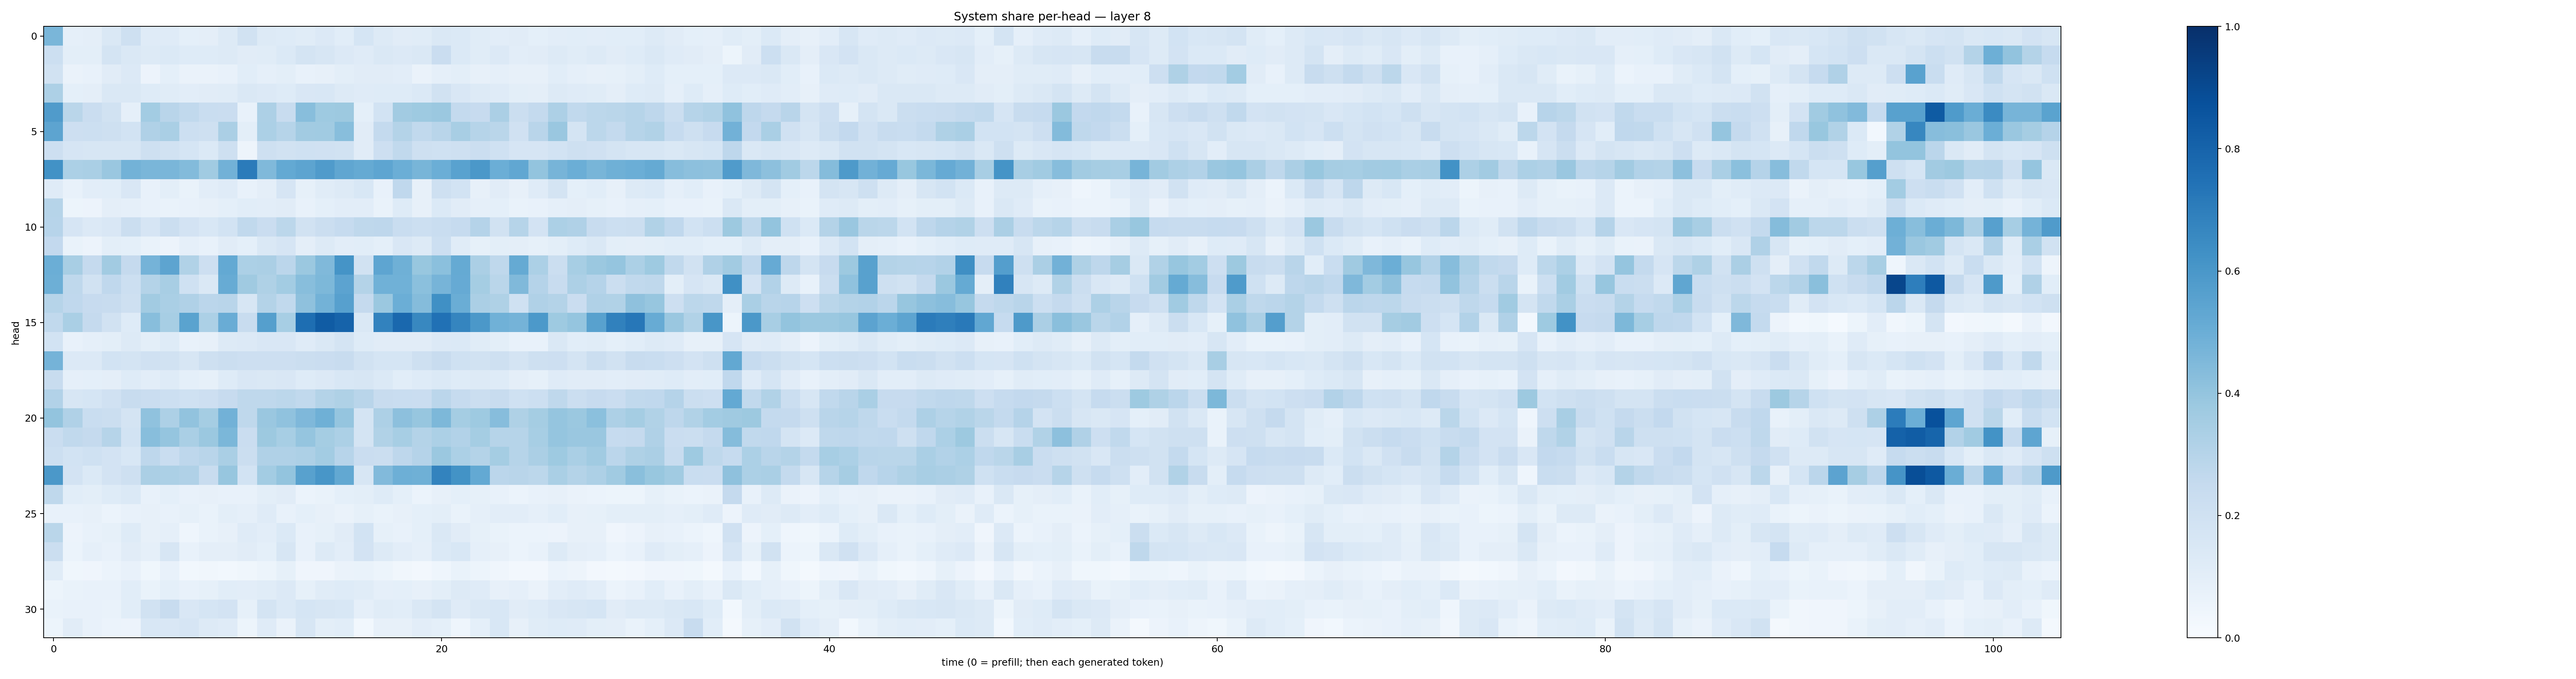

Values plotted in this chart, from the file beside it:
0.4609546, 0.08983823, 0.09716109, 0.1463388, 0.20314623, 0.12012245, 0.11912411, 0.09349268, 0.09606192, 0.12686665, 0.18778685, 0.12815207, 0.12148115, 0.11695098, 0.13443749, 0.109353684, 0.16905098, 0.13129362, 0.110169895, 0.11688552, 0.14771031, 0.13699915, 0.11557401, 0.10373258
0.2171, 0.09797, 0.1013, 0.1738, 0.1479, 0.1272, 0.1406, 0.1242, 0.1216, 0.1272, 0.1102, 0.1158, 0.1378, 0.1738, 0.1611, 0.1342, 0.1207, 0.1463, 0.1339, 0.1408, 0.228, 0.1386, 0.1165, 0.1344
0.1923, 0.06512, 0.07137, 0.1118, 0.1357, 0.05849, 0.09048, 0.06638, 0.06257, 0.07379, 0.1082, 0.08652, 0.09853, 0.0736, 0.08196, 0.09943, 0.112, 0.1109, 0.1026, 0.06622, 0.0887, 0.09883, 0.07999, 0.08729
0.3272, 0.09354, 0.09709, 0.1413, 0.1455, 0.1211, 0.1143, 0.104, 0.1123, 0.1162, 0.1436, 0.1336, 0.1229, 0.1499, 0.1539, 0.1307, 0.1179, 0.1243, 0.123, 0.138, 0.19, 0.1489, 0.1272, 0.1173
0.5811, 0.2858, 0.2288, 0.1938, 0.08764, 0.3592, 0.2907, 0.2622, 0.233, 0.2303, 0.07788, 0.3266, 0.2419, 0.4279, 0.3747, 0.3769, 0.09098, 0.1867, 0.3607, 0.3718, 0.3807, 0.2571, 0.2426, 0.3341
0.5395, 0.2147, 0.2153, 0.2087, 0.1868, 0.3175, 0.3382, 0.216, 0.2054, 0.3335, 0.09858, 0.3297, 0.2979, 0.3597, 0.3662, 0.4268, 0.1117, 0.2555, 0.3071, 0.2626, 0.2923, 0.3414, 0.2994, 0.2888
0.2144, 0.1669, 0.161, 0.1595, 0.1592, 0.21, 0.1942, 0.1702, 0.1385, 0.2044, 0.04719, 0.207, 0.1876, 0.1995, 0.1974, 0.1904, 0.1108, 0.2127, 0.2642, 0.2048, 0.1993, 0.2086, 0.2237, 0.2019
0.6212, 0.331, 0.3389, 0.3857, 0.4803, 0.4629, 0.4625, 0.4388, 0.3663, 0.4833, 0.7096, 0.4456, 0.5228, 0.5394, 0.5813, 0.5321, 0.518, 0.5373, 0.499, 0.4665, 0.4973, 0.5536, 0.5942, 0.4962
0.1185, 0.0747, 0.1025, 0.1091, 0.1489, 0.07129, 0.1008, 0.06861, 0.1042, 0.1207, 0.07785, 0.09498, 0.1647, 0.08281, 0.1146, 0.1316, 0.1547, 0.07064, 0.268, 0.07996, 0.2106, 0.1841, 0.07891, 0.1132
0.2989, 0.05369, 0.05652, 0.09749, 0.08687, 0.07414, 0.06911, 0.0744, 0.07862, 0.0932, 0.1083, 0.1043, 0.1131, 0.07193, 0.0934, 0.1042, 0.1044, 0.06752, 0.1213, 0.0802, 0.1404, 0.1127, 0.0865, 0.09258
0.2955, 0.1671, 0.133, 0.1501, 0.2237, 0.1647, 0.219, 0.1812, 0.1552, 0.187, 0.2646, 0.2295, 0.2796, 0.1925, 0.2252, 0.2493, 0.2729, 0.2772, 0.2311, 0.2169, 0.2328, 0.2477, 0.3041, 0.1927
0.2589, 0.06707, 0.05673, 0.09917, 0.0902, 0.06722, 0.0578, 0.08818, 0.07346, 0.1099, 0.09052, 0.1451, 0.1658, 0.09674, 0.1287, 0.1052, 0.1092, 0.0921, 0.1515, 0.1311, 0.2167, 0.1162, 0.08312, 0.09948
0.499, 0.3433, 0.2534, 0.3618, 0.2535, 0.4743, 0.5397, 0.3154, 0.2116, 0.5234, 0.3312, 0.3353, 0.2839, 0.3823, 0.4464, 0.6154, 0.1878, 0.5359, 0.4886, 0.3906, 0.4199, 0.5164, 0.3326, 0.27
0.4934, 0.2713, 0.1914, 0.2671, 0.2175, 0.3056, 0.3421, 0.1998, 0.1452, 0.5093, 0.3695, 0.3233, 0.3556, 0.4279, 0.4555, 0.5458, 0.3048, 0.4854, 0.4868, 0.4185, 0.471, 0.5124, 0.3523, 0.2886
0.2983, 0.2674, 0.2445, 0.235, 0.2107, 0.3604, 0.3386, 0.3176, 0.282, 0.2924, 0.1614, 0.3083, 0.2626, 0.4122, 0.4771, 0.561, 0.2538, 0.3807, 0.4981, 0.4339, 0.6326, 0.5003, 0.3346, 0.3218
0.2625, 0.3395, 0.2539, 0.1938, 0.1216, 0.4277, 0.3476, 0.5498, 0.3294, 0.5042, 0.236, 0.5655, 0.347, 0.7612, 0.8309, 0.8046, 0.148, 0.683, 0.7821, 0.6636, 0.7465, 0.6693, 0.5947, 0.4877
0.1858, 0.07637, 0.08762, 0.09771, 0.1279, 0.1011, 0.1237, 0.07694, 0.07997, 0.1304, 0.136, 0.1497, 0.1522, 0.119, 0.1475, 0.1765, 0.124, 0.1123, 0.1129, 0.1111, 0.1353, 0.1374, 0.1147, 0.09926
0.4751, 0.1335, 0.134, 0.1847, 0.1733, 0.1987, 0.1883, 0.1607, 0.2083, 0.2188, 0.2129, 0.2117, 0.2115, 0.2194, 0.2298, 0.2395, 0.1937, 0.1714, 0.1717, 0.2069, 0.242, 0.2027, 0.1917, 0.2033
0.2421, 0.08766, 0.09035, 0.09463, 0.1218, 0.1024, 0.1221, 0.09172, 0.08271, 0.1218, 0.1493, 0.1435, 0.1484, 0.1237, 0.1342, 0.1559, 0.162, 0.1389, 0.1092, 0.122, 0.1394, 0.1218, 0.1309, 0.1247
0.3109, 0.1616, 0.1681, 0.1983, 0.236, 0.2281, 0.217, 0.2017, 0.2132, 0.2454, 0.2711, 0.2722, 0.2788, 0.2634, 0.3048, 0.3239, 0.2922, 0.2373, 0.233, 0.2272, 0.2839, 0.2473, 0.2193, 0.2351
0.3987, 0.3191, 0.2328, 0.2239, 0.1752, 0.409, 0.3273, 0.403, 0.3517, 0.4807, 0.2719, 0.3828, 0.4095, 0.4501, 0.4914, 0.3956, 0.1727, 0.3252, 0.4174, 0.3936, 0.456, 0.3536, 0.3741, 0.4305
0.2291, 0.2625, 0.253, 0.2993, 0.1862, 0.4289, 0.3953, 0.3372, 0.3811, 0.4594, 0.23, 0.3784, 0.3462, 0.3949, 0.3536, 0.3312, 0.1785, 0.3151, 0.3464, 0.3061, 0.3311, 0.3088, 0.3547, 0.2983
0.2153, 0.1864, 0.2005, 0.1803, 0.1545, 0.2766, 0.2341, 0.2767, 0.2901, 0.3395, 0.2211, 0.3164, 0.3164, 0.3264, 0.3562, 0.2947, 0.2302, 0.2202, 0.2759, 0.3026, 0.3793, 0.3314, 0.3047, 0.3531
0.594, 0.1815, 0.1385, 0.1834, 0.206, 0.3337, 0.3303, 0.3167, 0.2399, 0.3945, 0.1867, 0.3563, 0.399, 0.5585, 0.6041, 0.5269, 0.1639, 0.4426, 0.4954, 0.4916, 0.6779, 0.6183, 0.5228, 0.2833
0.2696, 0.1056, 0.09923, 0.1236, 0.1374, 0.07272, 0.09248, 0.0716, 0.08002, 0.07361, 0.0705, 0.09987, 0.1109, 0.06016, 0.06954, 0.09063, 0.09768, 0.1247, 0.09146, 0.06098, 0.08134, 0.09031, 0.08282, 0.07339
0.07537, 0.07617, 0.08109, 0.05976, 0.07216, 0.08008, 0.07219, 0.08526, 0.06836, 0.09799, 0.08637, 0.1194, 0.078, 0.08994, 0.0814, 0.06631, 0.08245, 0.06853, 0.07953, 0.09311, 0.0981, 0.06734, 0.08827, 0.1022
0.2874, 0.05585, 0.07136, 0.08492, 0.1248, 0.07898, 0.08639, 0.04381, 0.06659, 0.08006, 0.1193, 0.1033, 0.1391, 0.07172, 0.08341, 0.1098, 0.1866, 0.08437, 0.07299, 0.09109, 0.1416, 0.1098, 0.08281, 0.07013
0.2201, 0.05935, 0.08894, 0.07288, 0.1101, 0.08942, 0.1611, 0.07118, 0.09706, 0.0976, 0.1122, 0.09134, 0.1569, 0.07784, 0.1263, 0.1033, 0.1816, 0.1285, 0.1038, 0.08863, 0.1391, 0.1561, 0.08927, 0.07922
0.1134, 0.03741, 0.04006, 0.06191, 0.07216, 0.03743, 0.07267, 0.03093, 0.03184, 0.02986, 0.03656, 0.05156, 0.08274, 0.04241, 0.04208, 0.06592, 0.06973, 0.05116, 0.03284, 0.02589, 0.04504, 0.06789, 0.05214, 0.03985
0.05091, 0.06903, 0.07386, 0.07532, 0.1084, 0.06929, 0.09362, 0.07284, 0.08415, 0.1087, 0.1017, 0.1147, 0.134, 0.08444, 0.115, 0.1228, 0.1156, 0.08597, 0.09281, 0.08151, 0.09959, 0.1301, 0.1182, 0.08145
0.06999, 0.07296, 0.07101, 0.06975, 0.108, 0.1936, 0.2387, 0.1508, 0.1717, 0.181, 0.08323, 0.1741, 0.1389, 0.171, 0.1565, 0.1532, 0.08846, 0.1168, 0.1067, 0.1411, 0.1771, 0.1174, 0.1425, 0.1545
0.05208, 0.11, 0.07462, 0.06166, 0.055, 0.1528, 0.1496, 0.1646, 0.1314, 0.1192, 0.05289, 0.1202, 0.06256, 0.1571, 0.1014, 0.1073, 0.02822, 0.07823, 0.07921, 0.1035, 0.09039, 0.04626, 0.09104, 0.1562
